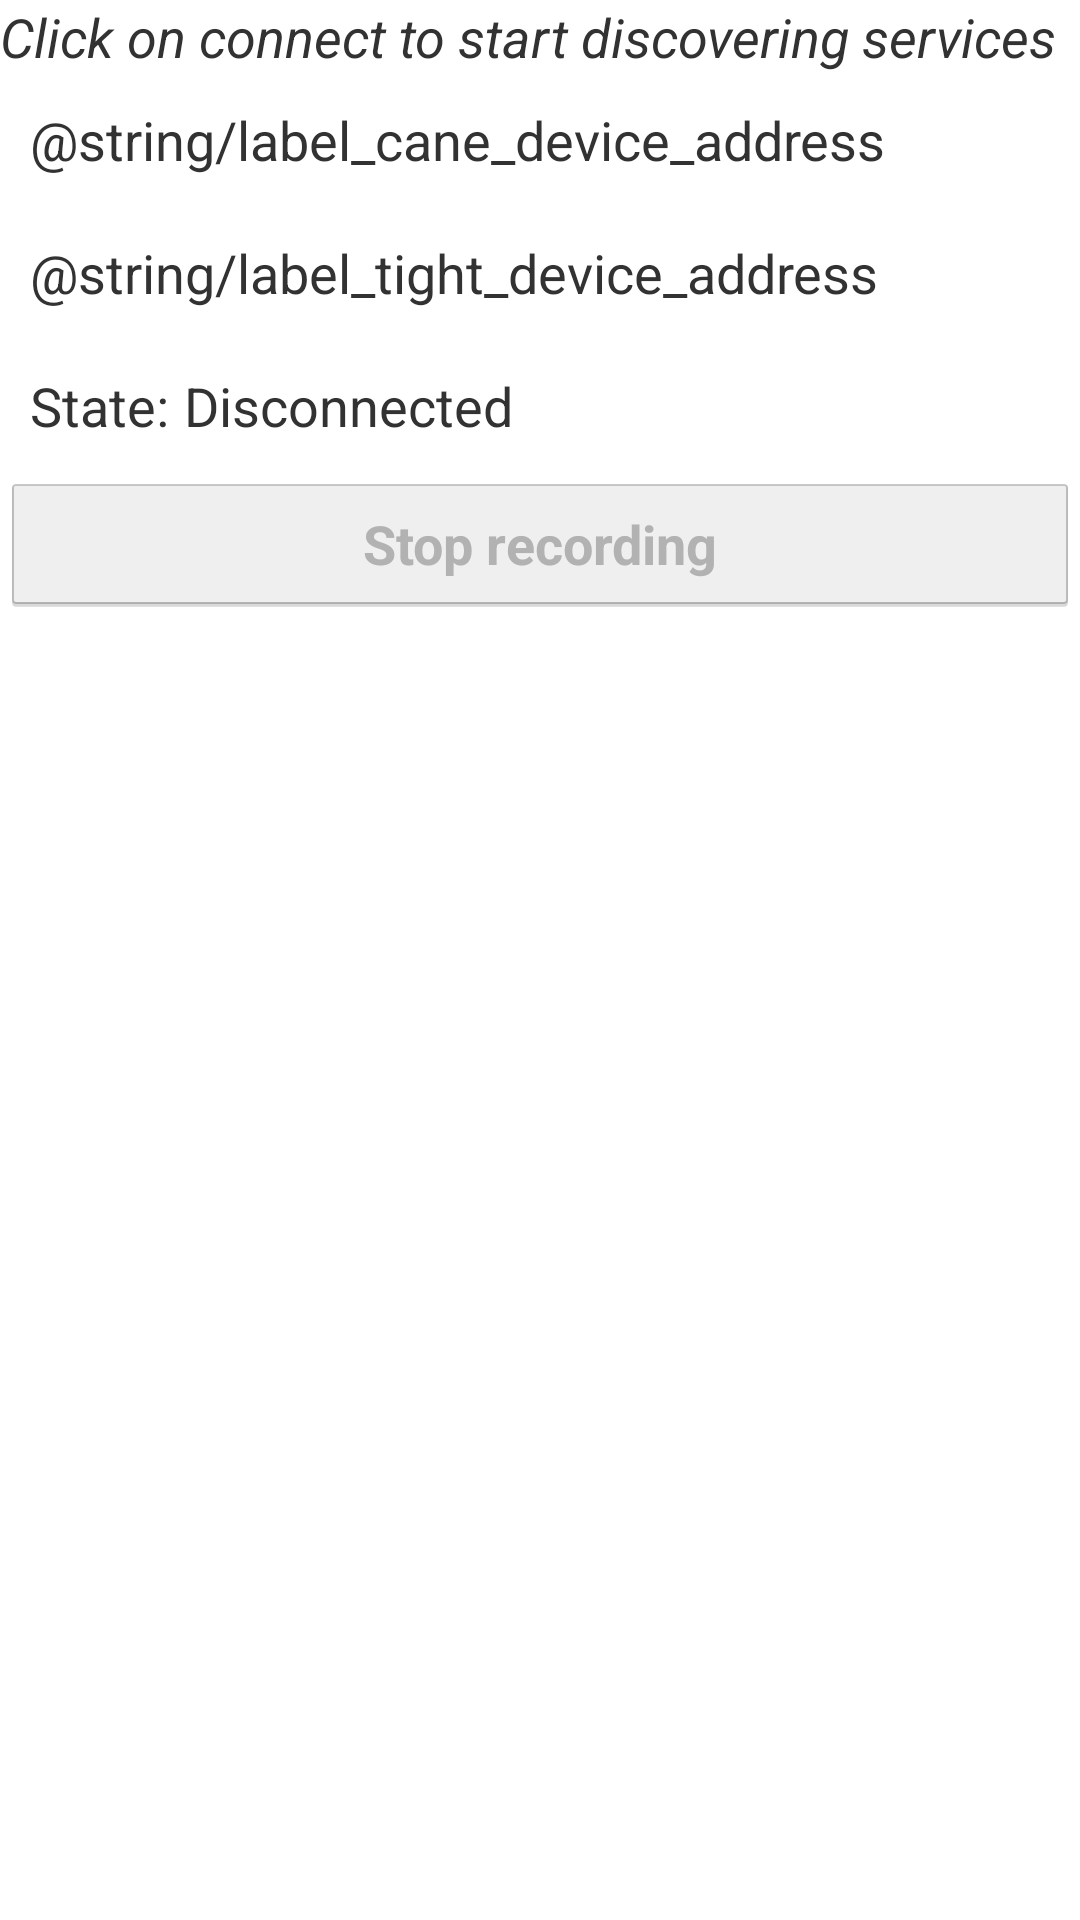

Android layout source for this screen:
<!-- AndroidManifest.xml: application theme android:Theme.Holo.Light -->
<!-- res/layout/track_origine.xml -->
<?xml version="1.0" encoding="utf-8"?>
<LinearLayout xmlns:android="http://schemas.android.com/apk/res/android"
    xmlns:tools="http://schemas.android.com/tools"
    android:orientation="vertical"
    android:layout_width="match_parent"
    android:layout_height="wrap_content"
    android:layout_margin="10dp">


    <TextView
        android:id="@+id/instruction"
        android:layout_width="wrap_content"
        android:layout_height="wrap_content"
        android:singleLine="false"
        android:text="@string/instruction_click_connect"
        android:textSize="18sp"
        android:textStyle="italic" />

    <LinearLayout android:orientation="horizontal"
        android:layout_width="match_parent"
        android:layout_height="wrap_content"
        android:layout_margin="10dp">
        <TextView android:layout_width="wrap_content"
            android:layout_height="wrap_content"
            android:text="@string/label_cane_device_address"
            android:textSize="18sp"/>
        <Space android:layout_width="5dp"
            android:layout_height="wrap_content"/>
        <TextView android:id="@+id/cane_device_address"
            android:layout_width="match_parent"
            android:layout_height="wrap_content"
            android:textSize="18sp"/>
    </LinearLayout>
    <LinearLayout android:orientation="horizontal"
        android:layout_width="match_parent"
        android:layout_height="wrap_content"
        android:layout_margin="10dp">
        <TextView android:layout_width="wrap_content"
            android:layout_height="wrap_content"
            android:text="@string/label_tight_device_address"
            android:textSize="18sp"/>
        <Space android:layout_width="5dp"
            android:layout_height="wrap_content"/>
        <TextView android:id="@+id/tight_device_address"
            android:layout_width="match_parent"
            android:layout_height="wrap_content"
            android:textSize="18sp"/>
    </LinearLayout>
    <LinearLayout android:orientation="horizontal"
        android:layout_width="match_parent"
        android:layout_height="wrap_content"
        android:layout_margin="10dp">
        <TextView android:layout_width="wrap_content"
            android:layout_height="wrap_content"
            android:text="@string/label_state"
            android:textSize="18sp"/>
        <Space android:layout_width="5dp"
            android:layout_height="wrap_content"/>
        <TextView android:id="@+id/connection_state"
            android:layout_width="match_parent"
            android:layout_height="wrap_content"
            android:text="@string/disconnected"
            android:textSize="18sp"/>
    </LinearLayout>

    <Button android:id="@+id/stopButton"
        android:layout_width="match_parent"
        android:layout_height="wrap_content"
        android:text="@string/stop"
        android:textStyle="bold"
        android:textSize="18sp"
        android:enabled="false"/>

    <ExpandableListView android:id="@+id/gatt_services1_list"
        android:layout_width="match_parent"
        android:layout_height="wrap_content"/>

    <ExpandableListView android:id="@+id/gatt_services2_list"
        android:layout_width="match_parent"
        android:layout_height="wrap_content"/>

</LinearLayout>
<!-- resources referenced by this layout -->
<resources>
  <string name="disconnected">Disconnected</string>
  <string name="instruction_click_connect">Click on connect to start discovering services</string>
  <string name="label_state">State:</string>
  <string name="stop">Stop recording</string>
</resources>
